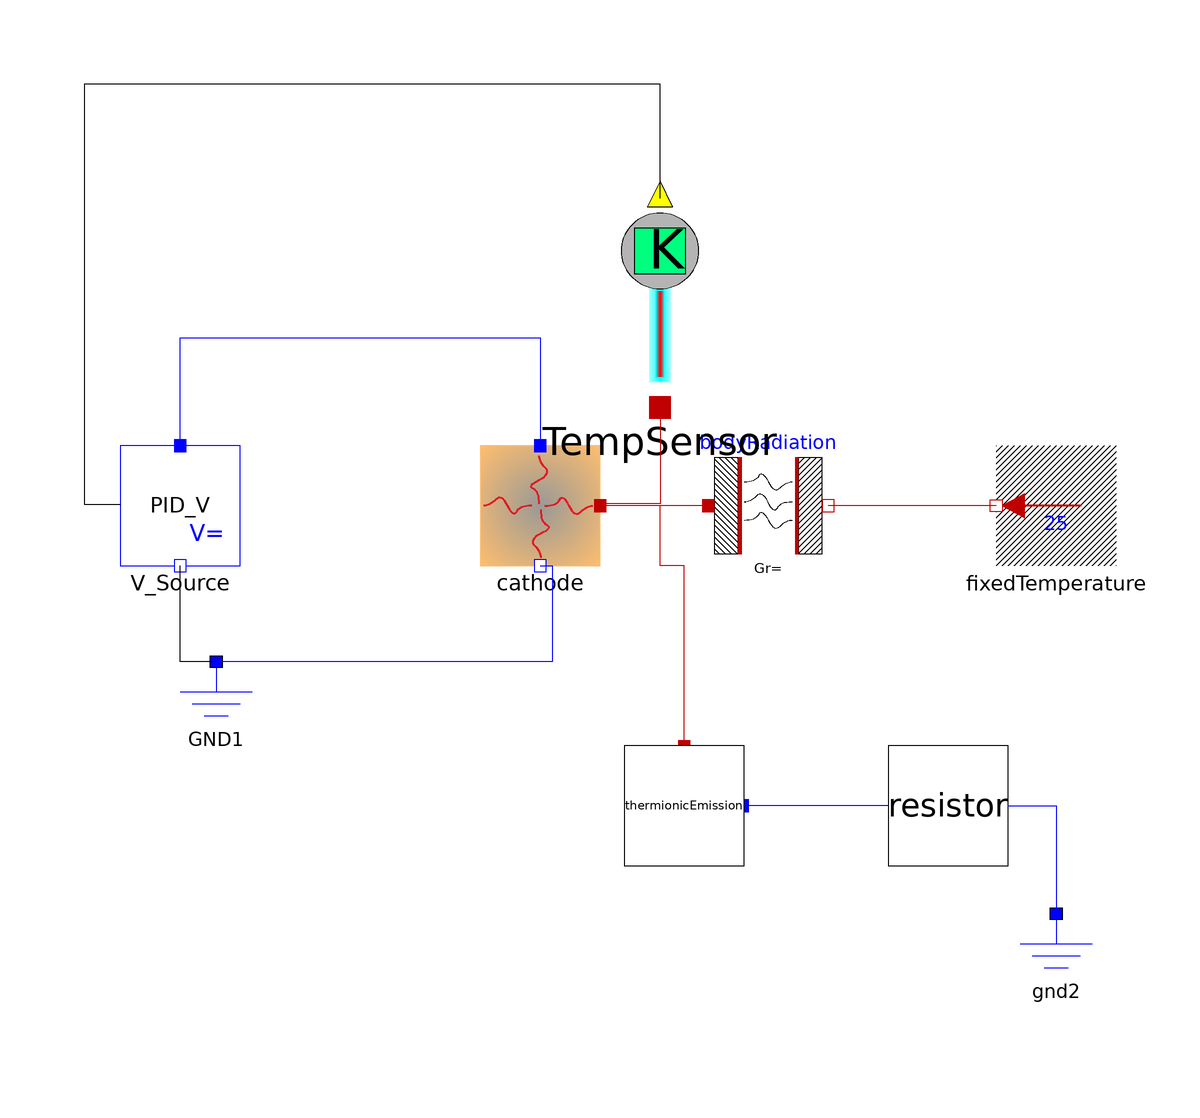

The Modelica model whose source follows is shown above as a component diagram (icons at their Placement, wires along their Line points).

model DoseCalculatorTest
  XRay.Objects.Beam.Cathode cathode annotation(
    Placement(transformation(origin = {-8, 0}, extent = {{-10, -10}, {10, 10}})));
  XRay.Objects.Thermal.BodyRadiation bodyRadiation annotation(
    Placement(transformation(origin = {30, 0}, extent = {{-10, -10}, {10, 10}})));
  XRay.Objects.Thermal.FixedTemperature fixedTemperature(T = 25) annotation(
    Placement(transformation(origin = {78, 0}, extent = {{10, -10}, {-10, 10}})));
  XRay.Objects.Electrical.PID_VoltageSource2 V_Source(K_d = 10, K_i = 0.00005, K_p = 10, T_ref = 2573.15) annotation(
    Placement(transformation(origin = {-68, 0}, extent = {{-10, -10}, {10, 10}})));
  XRay.Objects.Thermal.TemperatureSensor TempSensor annotation(
    Placement(transformation(origin = {12, 34}, extent = {{-18, -18}, {18, 18}})));
  XRay.Objects.Electrical.Ground GND1 annotation(
    Placement(transformation(origin = {-62, -36}, extent = {{-10, -10}, {10, 10}})));
  Objects.Electrical.Ground gnd2 annotation(
    Placement(transformation(origin = {78, -78}, extent = {{-10, -10}, {10, 10}})));
  Objects.Beam.ThermionicEmission thermionicEmission annotation(
    Placement(transformation(origin = {16, -50}, extent = {{-10, -10}, {10, 10}})));
  Objects.Electrical.Resistor resistor(R = 1)  annotation(
    Placement(transformation(origin = {60, -50}, extent = {{-10, -10}, {10, 10}})));
equation
  connect(bodyRadiation.port_1, cathode.port_a) annotation(
    Line(points = {{20, 0}, {2, 0}}, color = {191, 0, 0}));
  connect(fixedTemperature.port, bodyRadiation.port_2) annotation(
    Line(points = {{68, 0}, {40, 0}}, color = {191, 0, 0}));
  connect(TempSensor.port_a, cathode.port_a) annotation(
    Line(points = {{12, 16.36}, {12, 0.36}, {2, 0.36}}, color = {191, 0, 0}));
  connect(TempSensor.Temperature, V_Source.TemperatureInput) annotation(
    Line(points = {{12, 51.28}, {12, 70.28}, {-84, 70.28}, {-84, 0.28}, {-78, 0.28}}));
  connect(V_Source.p, cathode.p) annotation(
    Line(points = {{-68, 10}, {-68, 28}, {-8, 28}, {-8, 10}}, color = {0, 0, 255}));
  connect(GND1.gnd, V_Source.n) annotation(
    Line(points = {{-62, -26}, {-68, -26}, {-68, -10}}));
  connect(cathode.n, GND1.gnd) annotation(
    Line(points = {{-8, -10}, {-6, -10}, {-6, -26}, {-62, -26}}, color = {0, 0, 255}));
  connect(thermionicEmission.port_a, cathode.port_a) annotation(
    Line(points = {{16, -40}, {16, -10}, {12, -10}, {12, 0}, {2, 0}}, color = {191, 0, 0}));
  connect(resistor.p, thermionicEmission.p) annotation(
    Line(points = {{50, -50}, {26, -50}}, color = {0, 0, 255}));
  connect(resistor.n, gnd2.gnd) annotation(
    Line(points = {{70, -50}, {78, -50}, {78, -68}}, color = {0, 0, 255}));
  annotation(
    experiment(StartTime = 0, StopTime = 1000, Tolerance = 1e-06, Interval = 0.2));
end DoseCalculatorTest;